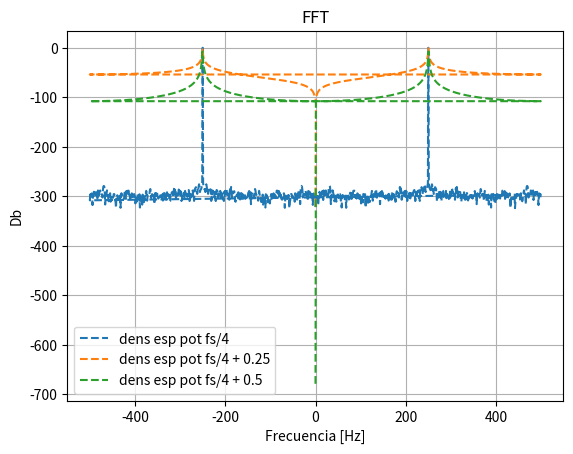
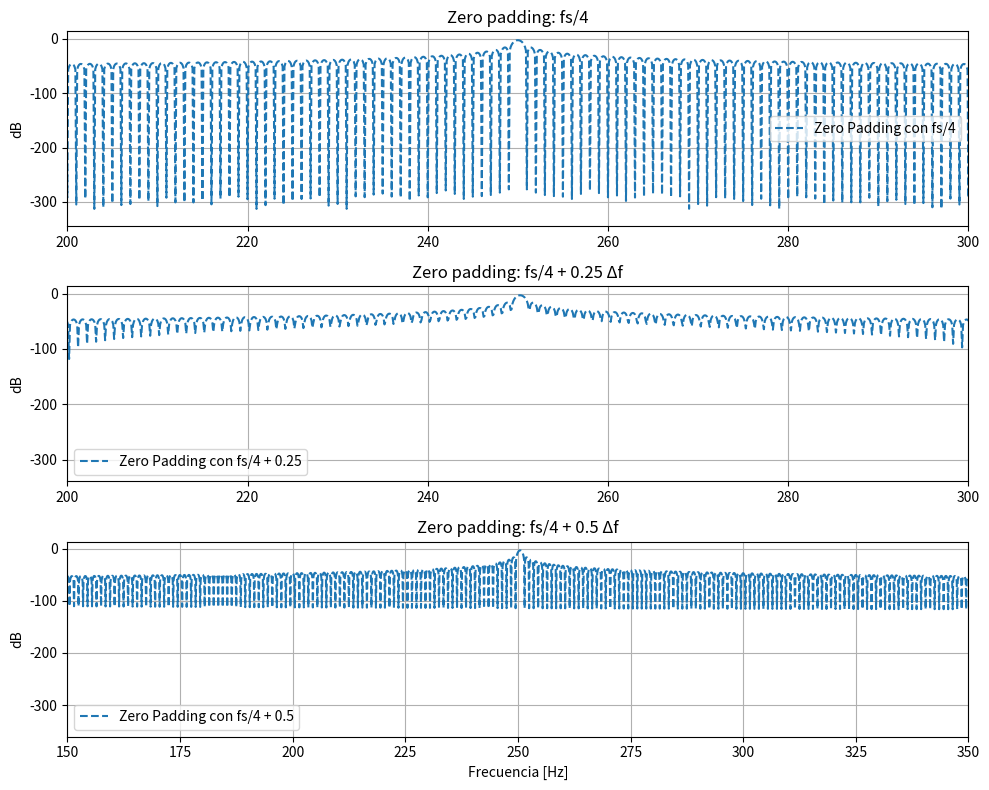

The matplotlib source for these figures, in order:
#!/usr/bin/env python3
# -*- coding: utf-8 -*-
"""
Created on Tue Sep 16 23:18:04 2025

@author: milenawaichnan
"""

# -*- coding: utf-8 -*-
"""
Created on Fri Sep 12 19:40:40 2025

@author: JGL
"""

import numpy as np
import matplotlib.pyplot as plt
from numpy.fft import fft

#Aca uso todo lo mismo que en la ts1. Tambien podria importar el archivo pero se le va a complicar a los profes.
fs = 1000
N = 1000
f = 2000
Ts = 1/fs
deltaF = fs/N
tt = np.arange(N)*Ts
freqs = np.fft.fftfreq(N, Ts)  

def mi_funcion_sen(f, N, fs, a0=1, fase=0):
    Ts = 1/fs
    tt = np.arange(N) * Ts           # vector de tiempo
    x = a0 * np.sin(2* np.pi * f * tt + fase)  # señal senoidal
    x = x - x.mean() ## aca le saco la media
    x = x / np.sqrt(np.var(x)) ## aca lo divido por la des estandar
    var_x = np.var(x) ## calculo la varianza
    return tt, x, var_x

tt, x1, var_x = mi_funcion_sen( f = fs/4 * deltaF, N = N, fs  = fs )
tt, x2, var_x = mi_funcion_sen( f = (fs/4 + 0.25) * deltaF ,  N = N, fs  = fs )
tt, x3, var_x = mi_funcion_sen( f = (fs/4 + 0.5) * deltaF,  N = N, fs  = fs )


X1 = fft(x1)
X1abs = 1/N * np.abs(X1)

X2 = fft(x2)
X2abs = 1/N * np.abs(X2)

X3 = fft(x3)
X3abs =  1/N * np.abs(X3)

#Densidad espectral de potencia. Paso a db y ademas elevo al cuadrado. Le multplico por dos por algo de la aporximacion de la fft para que me quede bien la mediciion
#graficos
plt.figure()
plt.title("FFT")
plt.xlabel("Frecuencia [Hz]")
plt.ylabel("Db")
plt.grid(True)
plt.plot(freqs, 10*np.log10(2* X1abs**2) ,"--", label = 'dens esp pot fs/4') ##densidad espectral de potencia
plt.plot(freqs, 10*np.log10(2* X2abs**2) ,"--", label = 'dens esp pot fs/4 + 0.25') ##densidad espectral de potencia
plt.plot(freqs, 20*np.log10(2*X3abs**2) ,"--", label = 'dens esp pot fs/4 + 0.5') ##densidad espectral de potencia
#plt.xlim((0,fs/2))
plt.legend()


pot_tiempo1 = 1/N*np.sum(np.abs(x1)**2)
pot_tiempo2 = 1/N*np.sum(np.abs(x2)**2)
pot_tiempo3 = 1/N*np.sum(np.abs(x3)**2)
pot_frec1 = 1/N**2*np.sum(np.abs(X1)**2)
pot_frec2 = 1/N**2*np.sum(np.abs(X2)**2)
pot_frec3 = 1/N**2*np.sum(np.abs(X3)**2)
    
if np.isclose(pot_tiempo1, pot_frec1, rtol=1e-10, atol=1e-12):
    print("Se cumple Parseval para x1 y X1")
else: 
    print("No se cumple Parseval para x1 y X1")

if np.isclose(pot_tiempo2, pot_frec2, rtol=1e-10, atol=1e-12):
    print("Se cumple Parseval para x2 y X2")
else: 
    print("No se cumple Parseval para x2 y X2")

if np.isclose(pot_tiempo3, pot_frec3, rtol=1e-10, atol=1e-12):
    print("Se cumple Parseval para x3 y X3")
else: 
    print("No se cumple Parseval para x3 y X3")



# Notar que a cada senoidal se le agrega una pequeña desintonía respecto a  Δ𝑓
# . Graficar las tres densidades espectrales de potencia (PDS's) y discutir cuál es el efecto de dicha desintonía en el espectro visualizado.

# b) Verificar la potencia unitaria de cada PSD, puede usar la identidad de Parseval. En base a la teoría estudiada. Discuta la razón por la cual una señal senoidal tiene un espectro tan diferente respecto a otra de muy pocos Hertz de diferencia. 

# c) Repetir el experimento mediante la técnica de zero padding. Dicha técnica consiste en agregar ceros al final de la señal para aumentar Δ𝑓
#  de forma ficticia. Probar agregando un vector de 9*N ceros al final. Discuta los resultados obtenidos.

##Zero padding

zeroPadding1 = np.zeros(10 * N)
zeroPadding2 = np.zeros(10 * N)
zeroPadding3 = np.zeros(10 * N)

zeroPadding1[0:N] = x1 #x1 x1 x1 x1  0 0 0 0 0 0 0 0
zeroPadding2[0:N] = x2 #x1 x1 x1 x1  0 0 0 0 0 0 0 0
zeroPadding3[0:N] = x3 #x1 x1 x1 x1  0 0 0 0 0 0 0 0

fft_zeroPadding1 = fft(zeroPadding1)
fft_zeroPadding2 = fft(zeroPadding2)
fft_zeroPadding3 = fft(zeroPadding3)

fft_zeroPadding1abs = 1/N * np.abs(fft_zeroPadding1)
fft_zeroPadding2abs = 1/N * np.abs(fft_zeroPadding2)
fft_zeroPadding3abs = 1/N * np.abs(fft_zeroPadding3)


deltaF1 = fs/(N*10)
freqs1 = np.arange(10 * N) * deltaF1 

plt.figure(figsize=(10,8))
plt.subplot(3, 1, 1)
plt.plot(freqs1, np.log10(fft_zeroPadding1abs**2)*10, '--',label = 'Zero Padding con fs/4')
plt.title('Zero padding: fs/4')
plt.ylabel('dB')
plt.grid(True)
plt.legend()
plt.xlim(200, 300) # zoom al lóbulo principal

plt.subplot(3, 1, 2)
plt.plot(freqs1, np.log10(fft_zeroPadding2abs**2)*10, '--',label = 'Zero Padding con fs/4 + 0.25')
plt.title('Zero padding: fs/4 + 0.25 Δf')
plt.ylabel('dB')
plt.grid(True)
plt.legend()
plt.xlim(200, 300) # zoom al lóbulo principal

plt.subplot(3, 1, 3)
plt.plot(freqs1, np.log10(fft_zeroPadding3abs**2)*10, '--',label = 'Zero Padding con fs/4 + 0.5')
plt.title('Zero padding: fs/4 + 0.5 Δf')
plt.xlabel('Frecuencia [Hz]')
plt.ylabel('dB')
plt.grid(True)
plt.legend()
plt.xlim(150, 350) # zoom al lóbulo principal

plt.tight_layout()
plt.show()
